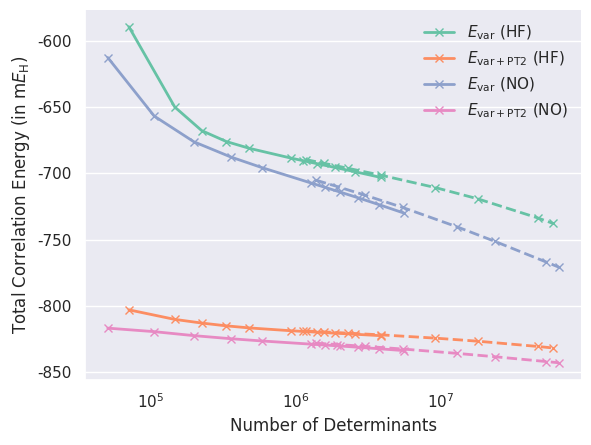

This figure's Python source:
#!/usr/bin/env python
# -*- coding: utf-8 -*

import numpy as np
import matplotlib
matplotlib.use('Agg')
matplotlib.rcParams['font.family'] = 'sans-serif'
matplotlib.rcParams['font.sans-serif'] = ['DejaVu Sans']
import matplotlib.pyplot as plt
from matplotlib.ticker import MaxNLocator, FormatStrFormatter
import seaborn as sns

PALETTE = sns.color_palette('Set2')

HF = -230.721819

dets_hf = np.array([
71137,
147228,
225685,
333495,
480806,
921928,
1120558,
1410356,
1849734,
2570589,
3869123
])

dets_hf_updated = np.array([
1172202,
1561473,
2273564,
3856238,
9150757,
17861976,
46457235,
59119837
])

dets_no = np.array([
50944,
106317,
199486,
358274,
586272,
1277001,
1585683,
2028558,
2697171,
3759324,
5580152
])

dets_no_updated = np.array([
1379097,
1932040,
2991370,
5436028,
12849733,
23479710,
52744912,
64497488
])

e_var_hf = np.array([
-589.336,
-649.922,
-667.714,
-675.959,
-681.083,
-688.358,
-690.363,
-692.695,
-695.422,
-698.767,
-703.066
]) * 1.e-3 + HF

e_var_hf_updated = np.array([
-231.411342,
-231.414156,
-231.417867,
-231.423134,
-231.432506,
-231.440956,
-231.455449,
-231.459591
])

e_var_no = np.array([
-612.591,
-656.729,
-676.147,
-687.627,
-695.623,
-707.243,
-710.440,
-714.110,
-718.441,
-723.616,
-729.983
]) * 1.e-3 + HF

e_var_no_updated = np.array([
-231.426918,
-231.431718,
-231.438173,
-231.447469,
-231.462064,
-231.473090,
-231.488602,
-231.492514
])

e_tot_hf = np.array([
-802.909,
-810.127,
-812.884,
-814.997,
-816.564,
-818.664,
-819.194,
-819.797,
-820.487,
-821.330,
-822.427
]) * 1.e-3 + HF

e_tot_hf_updated = np.array([
-231.540665,
-231.541358,
-231.542292,
-231.543609,
-231.546084,
-231.548393,
-231.552376,
-231.553511
])

e_tot_no = np.array([
-816.724,
-819.366,
-822.384,
-824.699,
-826.403,
-828.807,
-829.460,
-830.223,
-831.135,
-832.289,
-833.690
]) * 1.e-3 + HF

e_tot_no_updated = np.array([
-231.549914,
-231.550900,
-231.552260,
-231.554286,
-231.557577,
-231.560117,
-231.563737,
-231.564653
])

# set seaborn
sns.set(style='darkgrid', palette='Set2', font='DejaVu Sans')

# set subplot
fig, ax = plt.subplots()

# plot results
ax.semilogx(dets_hf, (e_var_hf - HF) * 1000., marker='x', linewidth=2, mew=1, linestyle='-', color=PALETTE[0], label='$E_{{\mathrm{var}}}$ (HF)')
ax.semilogx(dets_hf_updated, (e_var_hf_updated - HF) * 1000., marker='x', linewidth=2, mew=1, linestyle='--', color=PALETTE[0])
ax.semilogx(dets_hf, (e_tot_hf - HF) * 1000., marker='x', linewidth=2, mew=1, linestyle='-', color=PALETTE[1], label='$E_{{\mathrm{var+PT2}}}$ (HF)')
ax.semilogx(dets_hf_updated, (e_tot_hf_updated - HF) * 1000., marker='x', linewidth=2, mew=1, linestyle='--', color=PALETTE[1])
ax.semilogx(dets_no, (e_var_no - HF) * 1000., marker='x', linewidth=2, mew=1, linestyle='-', color=PALETTE[2], label='$E_{{\mathrm{var}}}$ (NO)')
ax.semilogx(dets_no_updated, (e_var_no_updated - HF) * 1000., marker='x', linewidth=2, mew=1, linestyle='--', color=PALETTE[2])
ax.semilogx(dets_no, (e_tot_no - HF) * 1000., marker='x', linewidth=2, mew=1, linestyle='-', color=PALETTE[3], label='$E_{{\mathrm{var+PT2}}}$ (NO)')
ax.semilogx(dets_no_updated, (e_tot_no_updated - HF) * 1000., marker='x', linewidth=2, mew=1, linestyle='--', color=PALETTE[3])

# turn off x-grid
ax.xaxis.grid(False)

# set labels
ax.set_xlabel('Number of Determinants')
ax.set_ylabel('Total Correlation Energy (in m$E_{{\mathrm{H}}}$)')

# despine
sns.despine()

# set legend
ax.legend(loc=1, frameon=False)

# save plot
plt.savefig('ici.pdf', bbox_inches = 'tight', dpi=1000)

